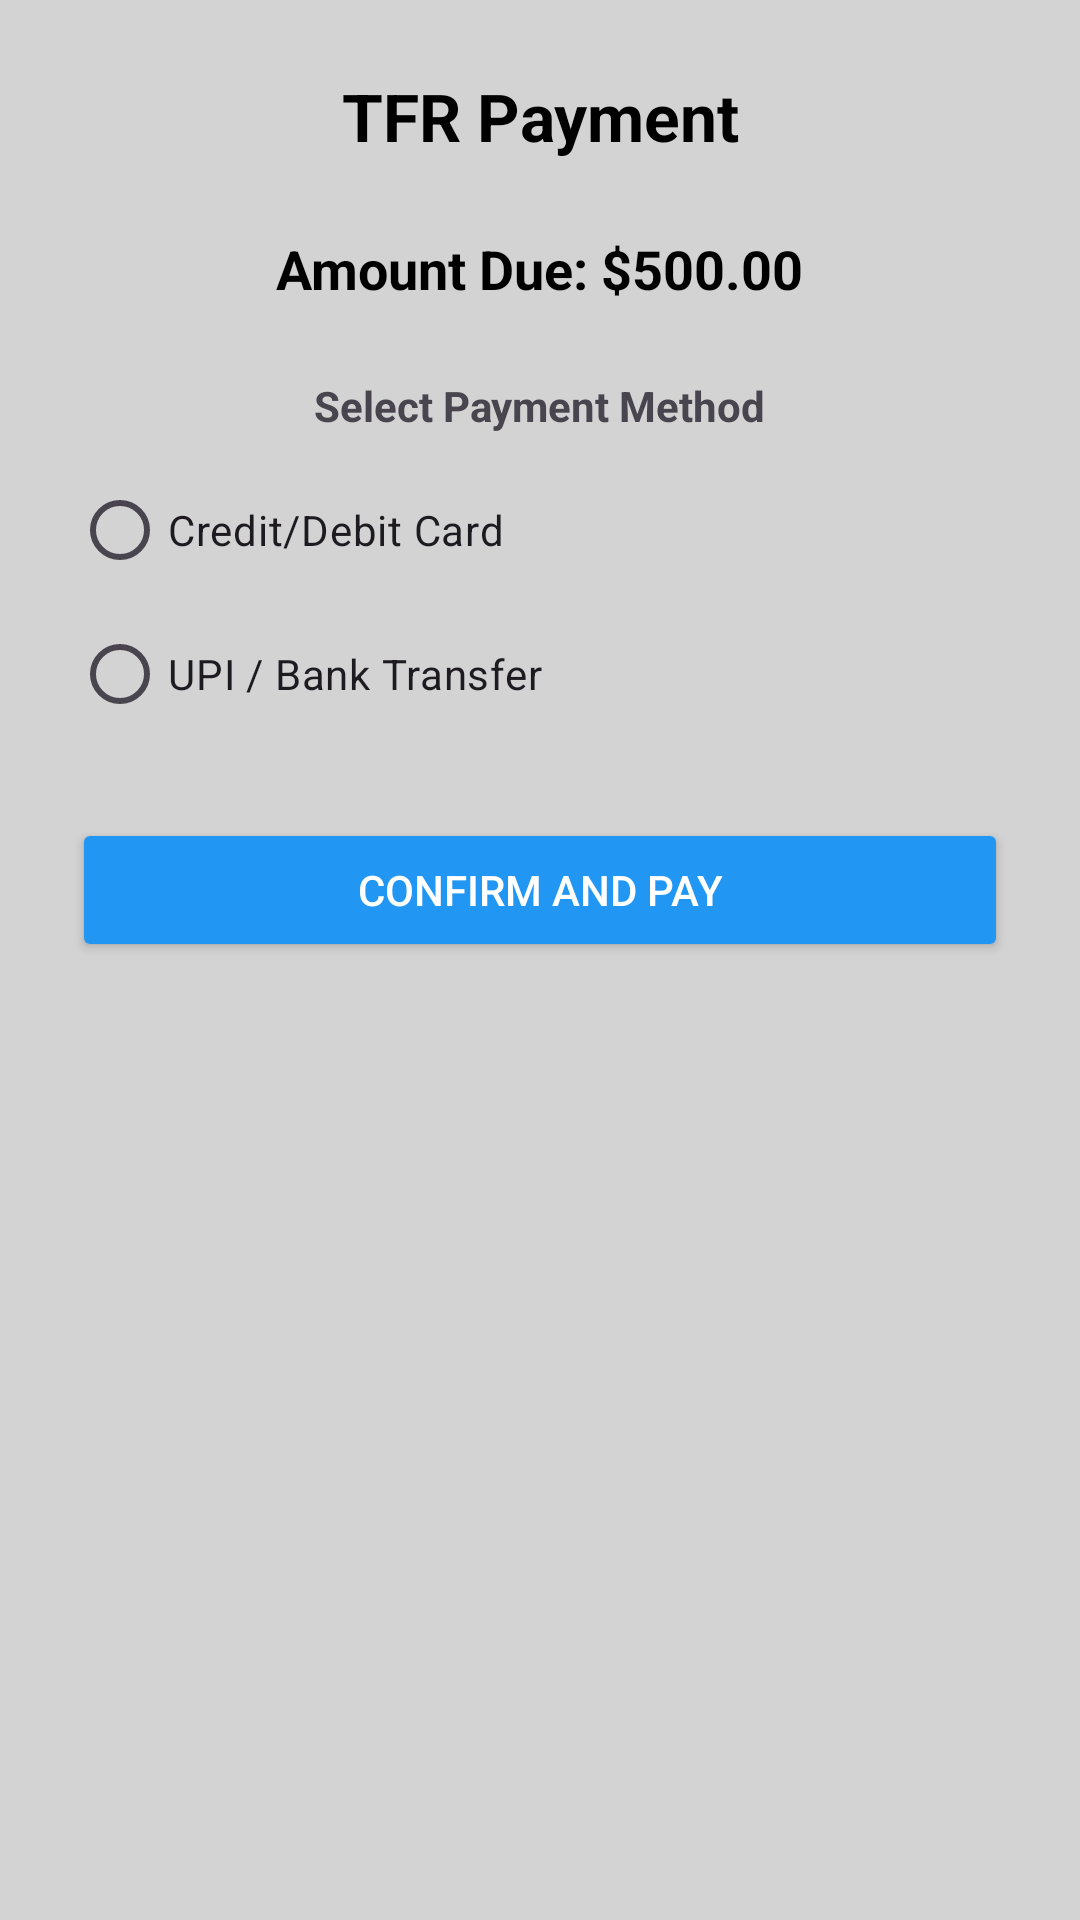

Produce the Android XML layout that renders to this screen, including the resource entries it uses.
<!-- AndroidManifest.xml: application theme Theme.MyappUniHstel -->
<!-- res/layout/activity_tfr_payment.xml -->
<?xml version="1.0" encoding="utf-8"?>
<LinearLayout
    xmlns:android="http://schemas.android.com/apk/res/android"
    android:layout_width="match_parent"
    android:layout_height="match_parent"
    android:orientation="vertical"
    android:background="#D3D3D3"
    android:padding="24dp"
    android:gravity="center_horizontal">

    <TextView
        android:text="TFR Payment"
        android:textSize="22sp"
        android:textStyle="bold"
        android:textColor="#000000"
        android:layout_marginBottom="24dp"
        android:gravity="center"
        android:layout_width="match_parent"
        android:layout_height="wrap_content" />

    <TextView
        android:id="@+id/txtAmount"
        android:text="Amount Due: $500.00"
        android:textSize="18sp"
        android:textStyle="bold"
        android:textColor="#000000"
        android:layout_marginBottom="24dp"
        android:layout_width="wrap_content"
        android:layout_height="wrap_content" />

    <TextView
        android:text="Select Payment Method"
        android:textStyle="bold"
        android:layout_marginBottom="8dp"
        android:layout_width="wrap_content"
        android:layout_height="wrap_content" />

    <RadioGroup
        android:id="@+id/paymentMethodGroup"
        android:layout_width="match_parent"
        android:layout_height="wrap_content"
        android:layout_marginBottom="24dp">

        <RadioButton
            android:id="@+id/rbCard"
            android:text="Credit/Debit Card"
            android:layout_width="wrap_content"
            android:layout_height="wrap_content" />

        <RadioButton
            android:id="@+id/rbUPI"
            android:text="UPI / Bank Transfer"
            android:layout_width="wrap_content"
            android:layout_height="wrap_content" />
    </RadioGroup>

    <Button
        android:id="@+id/btnPayTFR"
        android:text="Confirm and Pay"
        android:textColor="#FFFFFF"
        android:backgroundTint="#2196F3"
        android:layout_width="match_parent"
        android:layout_height="wrap_content" />
</LinearLayout>
<!-- resources referenced by this layout -->
<resources>
  <style name="Theme.MyappUniHstel" parent="Base.Theme.MyappUniHstel" />
  <style name="Base.Theme.MyappUniHstel" parent="Theme.Material3.DayNight.NoActionBar">
          
          
      </style>
</resources>
